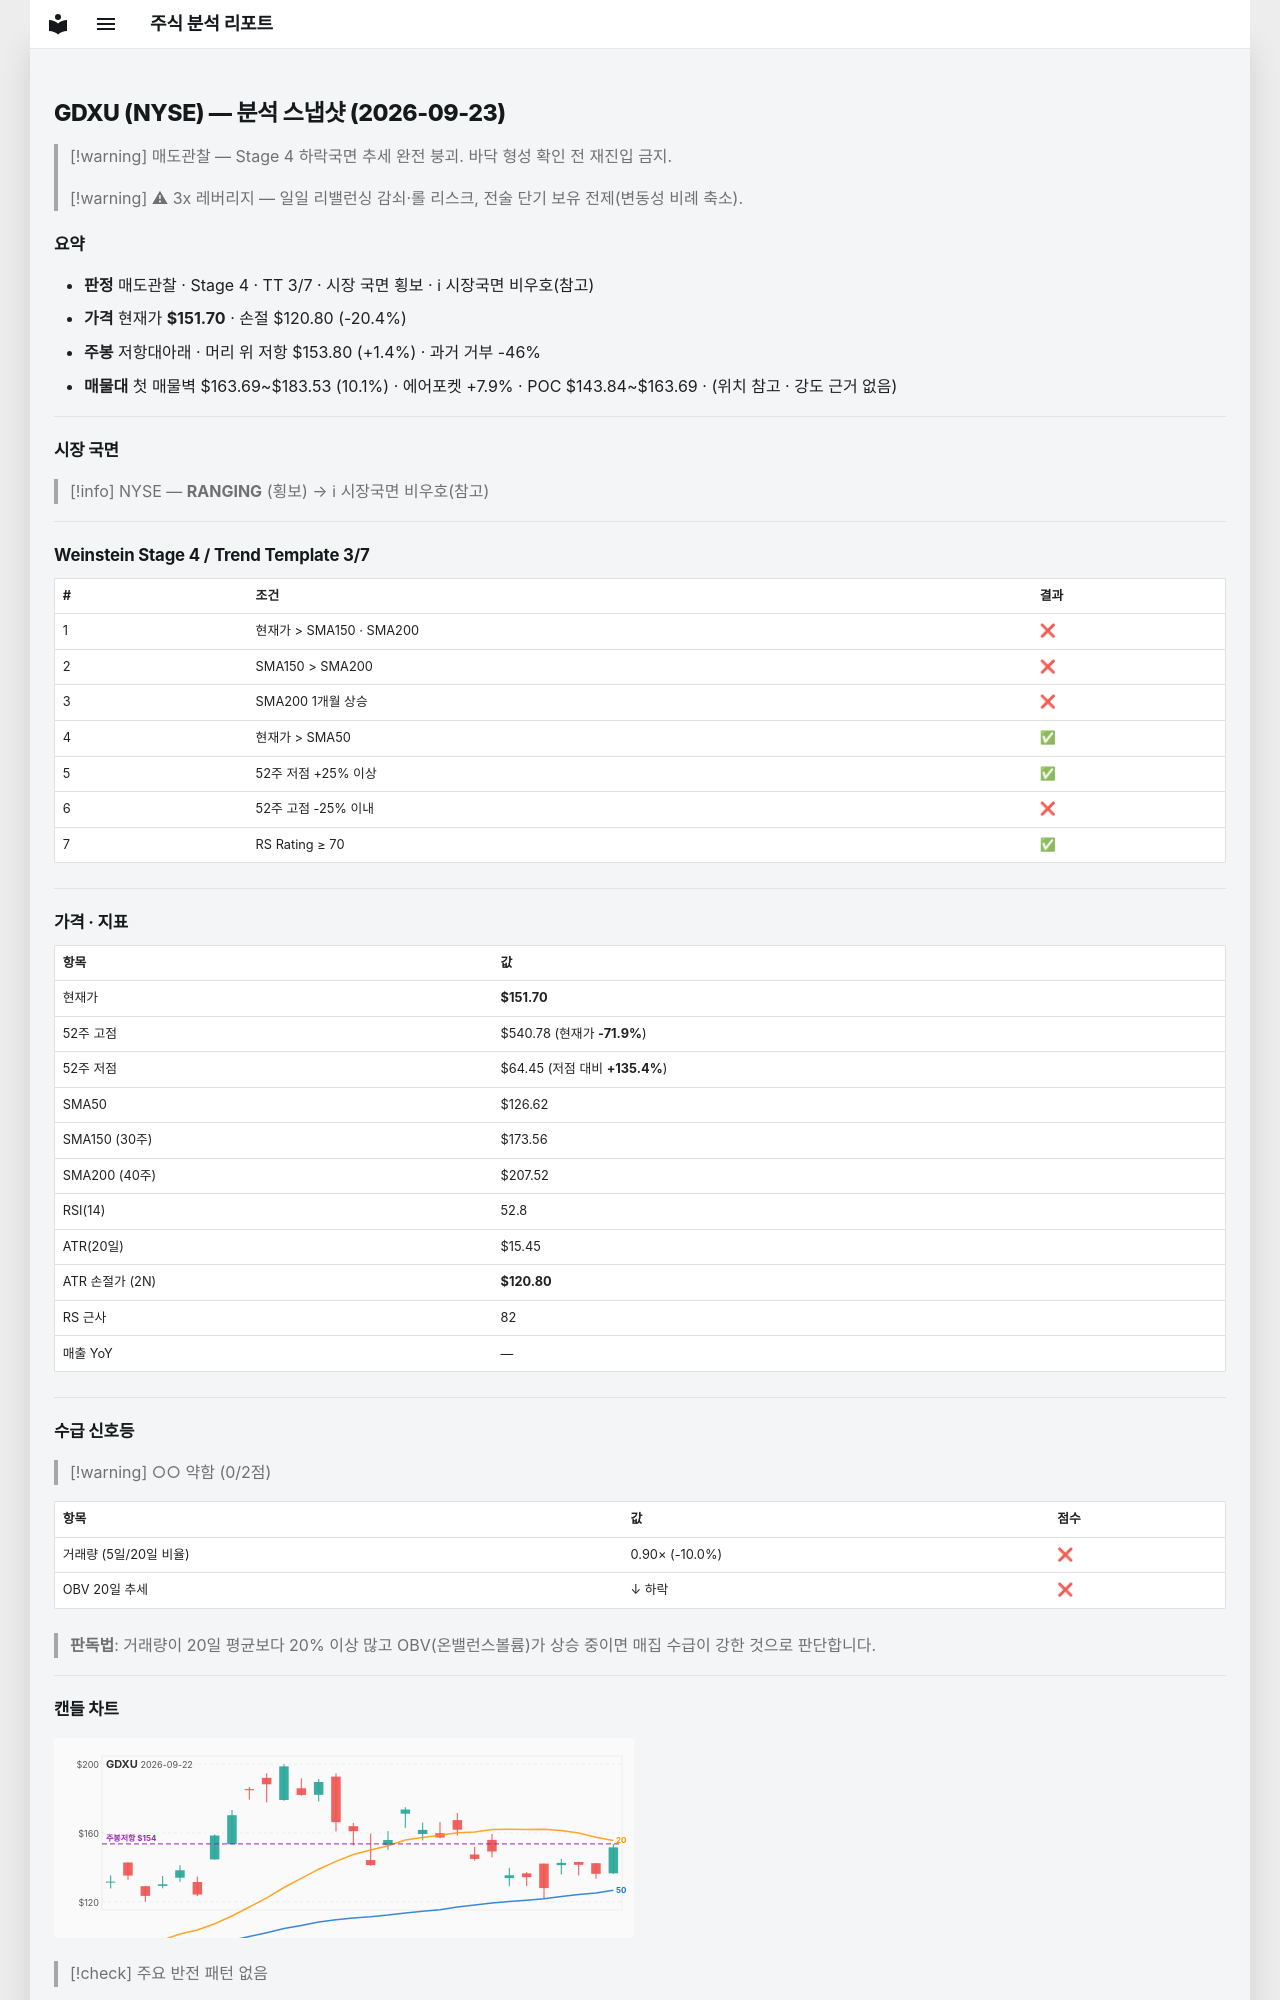

repository: soloandco/stock-reports · page: snapshots/GDXU-2026-09-23/index.html · generator: mkdocs

---
type: analysis-snapshot
title: GDXU 분석 스냅샷
ticker: GDXU
market: NYSE
created: 2026-09-23
updated: 2026-09-23
bar-date: 2026-09-22
verdict: 매도관찰
real-rr: 0.07
sma50-gap-pct: 19.8
weekly-position: 저항대아래
weekly-overhead-price: 153.80
weekly-overhead-pct: 1.4
stage: 4
trend-template-score: 3
tt-max: 7
price: 151.7042999267578
stop-price: 120.79752701224625
market-regime: RANGING
supply-demand-score: 0/2
supply-demand-label: 약함
status: tracking
tags:
  - stock-agent
  - watchlist
  - GDXU
  - analysis
related:
  - "[[analysis-template]]"
---

# GDXU (NYSE) — 분석 스냅샷 (2026-09-23)

> [!warning] 매도관찰 — Stage 4 하락국면
> 추세 완전 붕괴. 바닥 형성 확인 전 재진입 금지.

> [!warning] ⚠ 3x 레버리지 — 일일 리밸런싱 감쇠·롤 리스크, 전술 단기 보유 전제(변동성 비례 축소).

## 요약

- **판정** 매도관찰 · Stage 4 · TT 3/7 · 시장 국면 횡보 · ℹ 시장국면 비우호(참고)
- **가격** 현재가 **$151.70** · 손절 $120.80 (-20.4%)
- **주봉** 저항대아래 · 머리 위 저항 $153.80 (+1.4%) · 과거 거부 -46%
- **매물대** 첫 매물벽 $163.69~$183.53 (10.1%) · 에어포켓 +7.9% · POC $143.84~$163.69 · (위치 참고 · 강도 근거 없음)

---

## 시장 국면

> [!info] NYSE — **RANGING** (횡보) → ℹ 시장국면 비우호(참고)

---

## Weinstein Stage 4 / Trend Template 3/7

| # | 조건 | 결과 |
|---|------|------|
| 1 | 현재가 > SMA150 · SMA200 | ❌ |
| 2 | SMA150 > SMA200 | ❌ |
| 3 | SMA200 1개월 상승 | ❌ |
| 4 | 현재가 > SMA50 | ✅ |
| 5 | 52주 저점 +25% 이상 | ✅ |
| 6 | 52주 고점 -25% 이내 | ❌ |
| 7 | RS Rating ≥ 70 | ✅ |

---

## 가격 · 지표

| 항목 | 값 |
|------|---|
| 현재가 | **$151.70** |
| 52주 고점 | $540.78 (현재가 **-71.9%**) |
| 52주 저점 | $64.45 (저점 대비 **+135.4%**) |
| SMA50 | $126.62 |
| SMA150 (30주) | $173.56 |
| SMA200 (40주) | $207.52 |
| RSI(14) | 52.8 |
| ATR(20일) | $15.45 |
| ATR 손절가 (2N) | **$120.80** |
| RS 근사 | 82 |
| 매출 YoY | — |

---
## 수급 신호등

> [!warning] ○○ 약함 (0/2점)

| 항목 | 값 | 점수 |
|------|------|------|
| 거래량 (5일/20일 비율) | 0.90× (-10.0%) | ❌ |
| OBV 20일 추세 | ↓ 하락 | ❌ |

> **판독법**: 거래량이 20일 평균보다 20% 이상 많고 OBV(온밸런스볼륨)가 상승 중이면 매집 수급이 강한 것으로 판단합니다.

---
